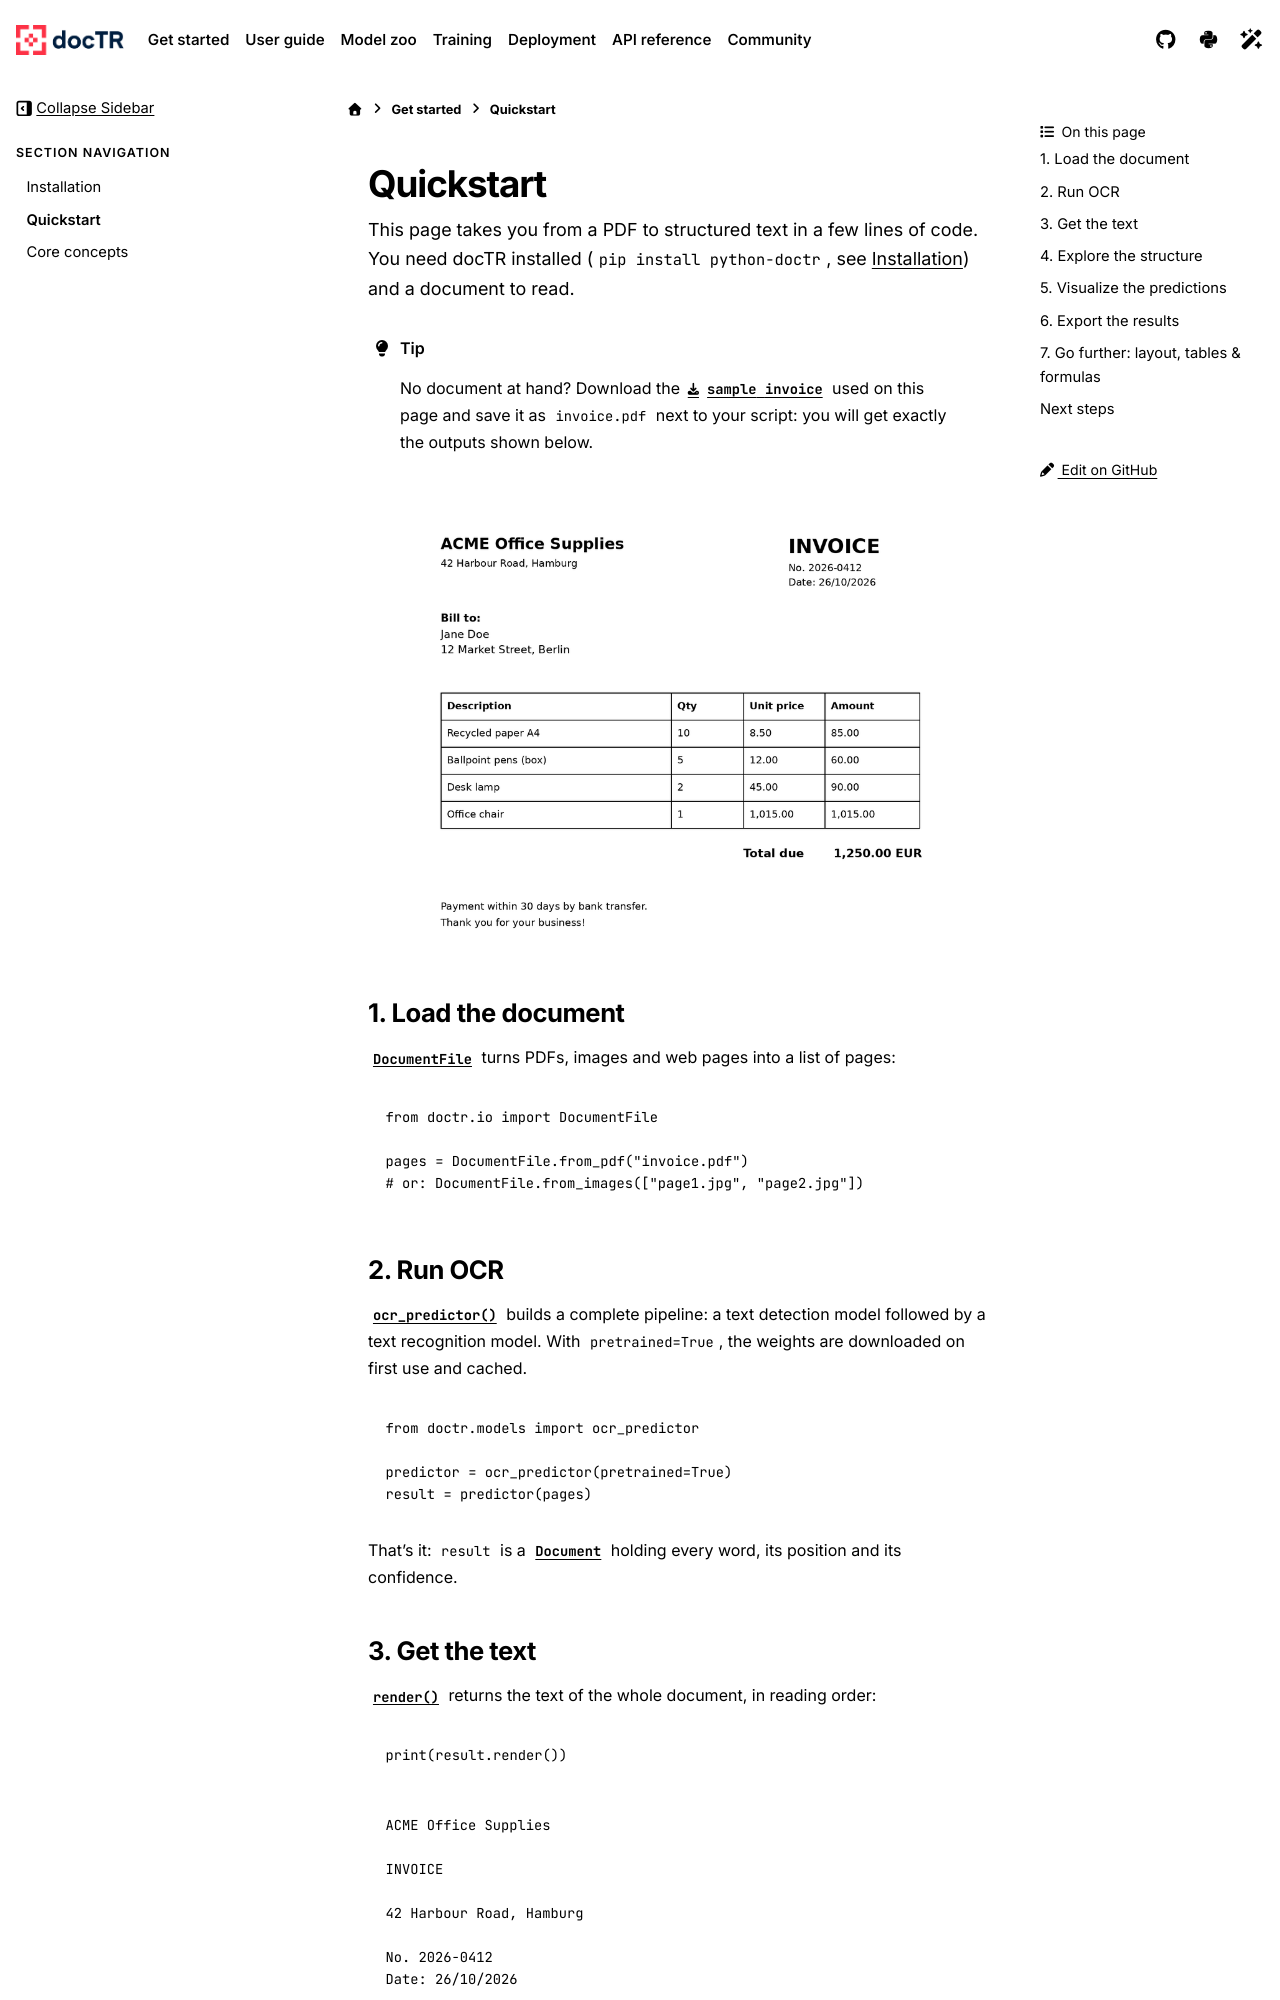

repository: mindee/doctr · page: getting_started/quickstart.html · generator: sphinx

# Quickstart

This page takes you from a PDF to structured text in a few lines of code. You need docTR installed
(`pip install python-doctr`, see [](installation.md)) and a document to read.

:::{tip}
No document at hand? Download the {download}`sample invoice <../_static/images/examples/invoice.pdf>` used on this
page and save it as `invoice.pdf` next to your script: you will get exactly the outputs shown below.
:::

```{image} ../_static/images/examples/invoice_input.png
:alt: The sample invoice used on this page
:width: 560px
:align: center
```

## 1. Load the document

{class}`~doctr.io.DocumentFile` turns PDFs, images and web pages into a list of pages:

```python
from doctr.io import DocumentFile

pages = DocumentFile.from_pdf("invoice.pdf")
# or: DocumentFile.from_images(["page1.jpg", "page2.jpg"])
```

## 2. Run OCR

{func}`~doctr.models.ocr_predictor` builds a complete pipeline: a text detection model followed by a text
recognition model. With `pretrained=True`, the weights are downloaded on first use and cached.

```python
from doctr.models import ocr_predictor

predictor = ocr_predictor(pretrained=True)
result = predictor(pages)
```

That's it: `result` is a {class}`~doctr.io.Document` holding every word, its position and its confidence.

## 3. Get the text

{meth}`~doctr.io.Document.render` returns the text of the whole document, in reading order:

```python
print(result.render())
```

```text
ACME Office Supplies

INVOICE

42 Harbour Road, Hamburg

No. 2026-0412
Date: 26/10/2026

Bill to:
Jane Doe
12 Market Street, Berlin
...
```
